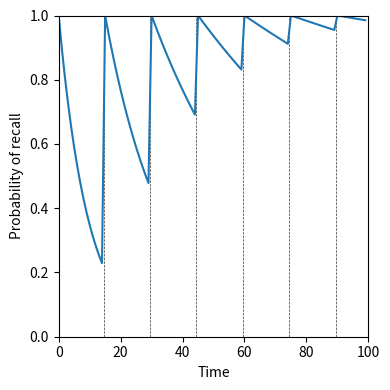
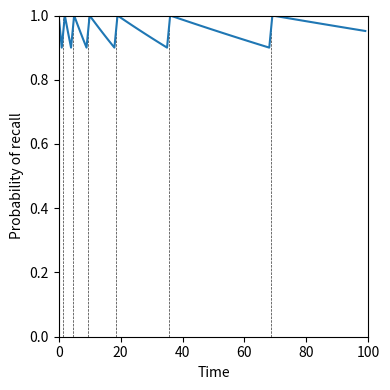
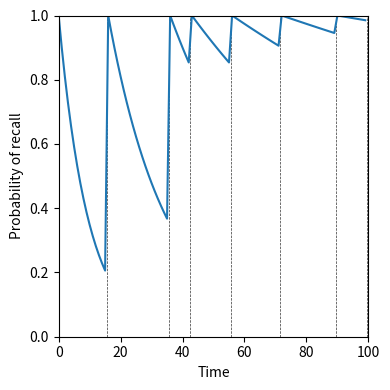

Source code (Python) for these figures, in order:
import matplotlib.pyplot as plt
import numpy as np
import os


def get_alpha_beta(success_rate=0.9, base_delta=2):

    beta = - np.log(success_rate)
    alpha = 1 + np.log(success_rate) / (base_delta*beta)

    print(f"beta = {beta}, alpha={alpha}")

    return alpha, beta


def proof_of_concept():

    base_delta = 2
    alpha, beta = get_alpha_beta(base_delta=base_delta)

    delta = np.array([(base_delta**n) for n in range(0, 10)])

    f = beta

    for i, d in enumerate(delta):
        print(f"delta={d}; p: {np.exp(-f * d)}")
        f *= (1 - alpha)


def fig_memory(y, pres, f_name='memory.pdf'):

    fig, ax = plt.subplots(figsize=(4, 4))
    for pr in pres:
        ax.axvline(pr+0.5, linestyle="--", color="0.2",
                   linewidth=0.5)
    ax.plot(y)
    # ax.axhline(0.9, linestyle="--", color="0.2")
    ax.set_ylim(0., 1)
    ax.set_xlim(0, len(y))

    ax.set_xlabel("Time")
    ax.set_ylabel("Probability of recall")

    plt.tight_layout()

    fig_folder = os.path.join("fig", "illustration")
    os.makedirs(fig_folder, exist_ok=True)
    plt.savefig(os.path.join(fig_folder, f_name))


def run(alpha, beta, n_iteration, delta):
    f = beta

    y = []

    current_idx = 0
    d = 0
    pres = []
    for t in range(0, n_iteration):

        p = np.exp(-f * d)
        # print(f"t={t}; delta={d}; p={p:.3f}")

        y.append(p)

        if d == delta[current_idx]:
            f *= (1 - alpha)
            d = 0
            current_idx += 1
            pres.append(t)
            # print("***")

        else:
            d += 1

    return pres, y


def main():

    base_delta = 2
    success_rate = 0.9
    n_iteration = 100

    delta = np.array([(base_delta ** n) for n in range(0, 10)])
    print("delta", delta)

    # b = - np.log(success_rate)
    # alpha = 1 + np.log(success_rate) / (base_delta*b)
    # print(f"b = {b}, alpha={alpha}\n")

    alpha, beta = get_alpha_beta(success_rate=success_rate,
                                 base_delta=base_delta)

    pres, y = \
        run(alpha=alpha, beta=beta, delta=delta,
            n_iteration=n_iteration)

    fig_memory(y=y, pres=pres)


def main_irregular():

    np.random.seed(1234)

    n_iteration = 100

    delta = np.array([np.random.randint(20) for _ in range(0, 20)])
    print("delta", delta)

    alpha, beta = get_alpha_beta()
    pres, y = \
        run(alpha=alpha, beta=beta, delta=delta,
            n_iteration=n_iteration)

    fig_memory(y=y, pres=pres, f_name="memory_irregular.pdf")


def main_regular():

    np.random.seed(1234)

    n_iteration = 100

    delta = np.array([int(n_iteration/7) for _ in range(0, 20)])
    print("delta", delta)

    alpha, beta = get_alpha_beta()

    pres, y = \
        run(alpha=alpha, beta=beta, delta=delta,
            n_iteration=n_iteration)

    fig_memory(y=y, pres=pres, f_name="memory_regular.pdf")


if __name__ == "__main__":
    main_regular()
    main()
    main_irregular()